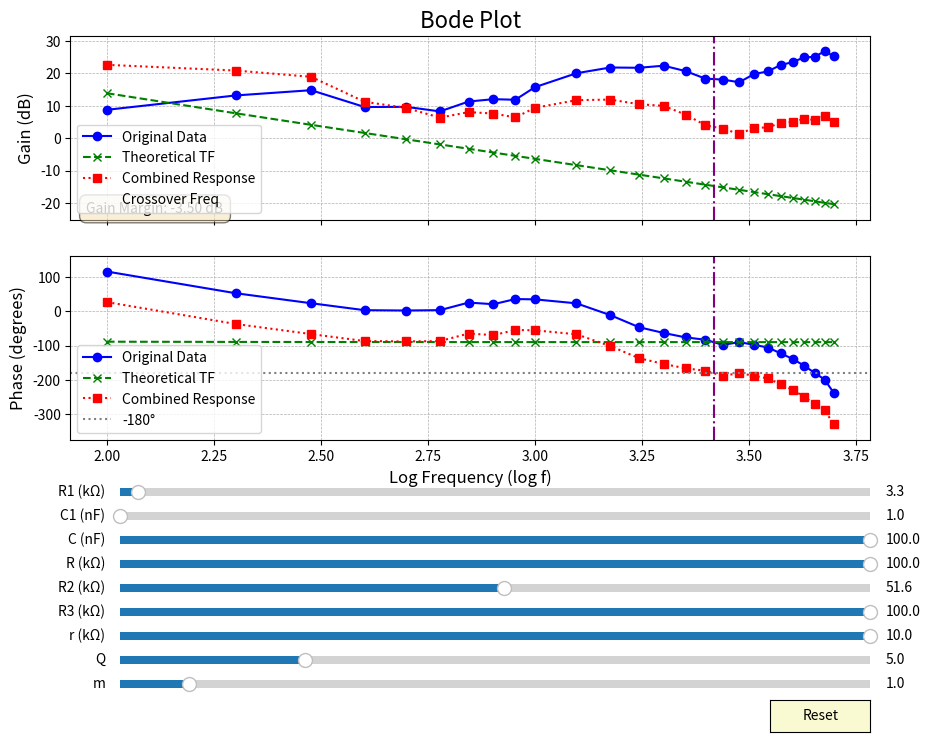

Reproduce this figure in Python.
import matplotlib.pyplot as plt
import numpy as np
from matplotlib.widgets import Slider, Button

# --- Data from Experiment open loop readings  ---
log_f_exp = np.array([
    2.0, 2.30103, 2.47712, 2.60206, 2.69897, 2.77815, 2.84510,
    2.90309, 2.95424, 3.0, 3.09691, 3.17609, 3.24304, 3.30103,
    3.35218, 3.39794, 3.43933, 3.47712, 3.51188, 3.54407,
    3.57403, 3.60206, 3.62839, 3.65321, 3.67669, 3.69897
])
log_gain_exp = np.array([
    8.74232, 13.16786, 14.78670, 9.60876, 9.65747, 8.25593, 11.29569,
    12.01875, 11.84131, 15.71656, 20.00868, 21.77689, 21.69153, 22.33215,
    20.65238, 18.36270, 18.04441, 17.23666, 19.74438, 20.57955,
    22.54858, 23.42868, 24.88554, 25.05706, 26.76913, 25.20143
])
phase_diff_exp = np.array([
    115, 52, 22.97, 2.8, 1.84, 2.87, 24.86, 20.14, 35.08, 34.2, 22.69,
    -11.52, -46.6, -63.47, -76.25, -82.94, -98.07, -89.87, -97.77,
    -105.6, -122.4, -138.8, -158, -179, -198.5, -239.1
])

# --- Initial Component Values ---
init_R1 = 3.3e3
init_C1 = 1e-9
init_C = 110e-9
init_R = 1000e3
init_R2 = 51.6e3
init_R3 = 10000e3
init_r = 10e3
init_Q = 5
init_m = 1


fig = plt.figure(figsize=(10, 8))
gs = fig.add_gridspec(3, 1)
ax1 = fig.add_subplot(gs[0, 0])
ax2 = fig.add_subplot(gs[1, 0], sharex=ax1)
plt.subplots_adjust(left=0.1, bottom=0.1)


ax1.plot(log_f_exp, log_gain_exp, marker='o', linestyle='-', color='blue', label='Original Data')
ax2.plot(log_f_exp, phase_diff_exp, marker='o', linestyle='-', color='blue', label='Original Data')


line_theory_gain, = ax1.plot(log_f_exp, np.zeros_like(log_f_exp), marker='x', linestyle='--', color='green', label='Theoretical TF')
line_combined_gain, = ax1.plot(log_f_exp, np.zeros_like(log_f_exp), marker='s', linestyle=':', color='red', label='Combined Response')
line_theory_phase, = ax2.plot(log_f_exp, np.zeros_like(log_f_exp), marker='x', linestyle='--', color='green', label='Theoretical TF')
line_combined_phase, = ax2.plot(log_f_exp, np.zeros_like(log_f_exp), marker='s', linestyle=':', color='red', label='Combined Response')


ax2.axhline(y=-180, color='grey', linestyle=':', linewidth=1.5, label='-180°')

vline_gain = ax1.axvline(x=log_f_exp[0], color='purple', linestyle='-.', label='Crossover Freq')
vline_phase = ax2.axvline(x=log_f_exp[0], color='purple', linestyle='-.')
vline_gain.set_visible(False)
vline_phase.set_visible(False)

gain_margin_text = ax1.text(0.02, 0.02, '', transform=ax1.transAxes, fontsize=10,
                            verticalalignment='bottom', bbox=dict(boxstyle='round,pad=0.5', fc='wheat', alpha=0.5))
gain_margin_text.set_visible(False)


ax1.set_title('Bode Plot', fontsize=16)
ax1.set_ylabel('Gain (dB)', fontsize=12)
ax1.grid(True, which='both', linestyle='--', linewidth=0.5)
ax1.legend()
plt.setp(ax1.get_xticklabels(), visible=False)

ax2.set_xlabel('Log Frequency (log f)', fontsize=12)
ax2.set_ylabel('Phase (degrees)', fontsize=12)
ax2.grid(True, which='both', linestyle='--', linewidth=0.5)
ax2.legend()



def update_plots(R1, C1, C, R, R2, R3, r, Q, m):
    f = 10**log_f_exp
    w = 2 * np.pi * f
    s = 1j * w

    num_s2 = (C1/C)**2
    num_s1 = (1/C) * (1/R1 - r/(R*R3))
    num_s0 = 1 / (C**2 * R * R2)
    numerator = num_s2 * s**2 + num_s1 * s + num_s0
    den_s2 = 1
    den_s1 = 1 / (Q * C * R)
    den_s0 = 1 / (C**2 * R**2)
    denominator = den_s2 * s**2 + den_s1 * s + den_s0
    H_s = m * (numerator / denominator)

    with np.errstate(divide='ignore'):
        mag_db_theory = 20 * np.log10(np.abs(H_s))
    phase_deg_theory = np.angle(H_s, deg=True)
    line_theory_gain.set_ydata(mag_db_theory)
    line_theory_phase.set_ydata(phase_deg_theory)

    mag_linear_exp = 10**(log_gain_exp / 20)
    phase_rad_exp = np.deg2rad(phase_diff_exp)
    H_exp = mag_linear_exp * np.exp(1j * phase_rad_exp)
    H_combined = H_exp * H_s
    with np.errstate(divide='ignore'):
        mag_db_combined = 20 * np.log10(np.abs(H_combined))
    
    phase_rad_combined_unwrapped = np.unwrap(np.angle(H_combined))
    phase_deg_combined = np.rad2deg(phase_rad_combined_unwrapped)

    line_combined_gain.set_ydata(mag_db_combined)
    line_combined_phase.set_ydata(phase_deg_combined)

    all_gain_data = np.concatenate([log_gain_exp, mag_db_theory, mag_db_combined])
    finite_gain_data = all_gain_data[np.isfinite(all_gain_data)]
    if finite_gain_data.size > 0:
        min_gain, max_gain = np.min(finite_gain_data), np.max(finite_gain_data)
        gain_range = max_gain - min_gain if max_gain > min_gain else 1
        ax1.set_ylim(min_gain - 0.1 * gain_range, max_gain + 0.1 * gain_range)

    all_phase_data = np.concatenate([phase_diff_exp, phase_deg_theory, phase_deg_combined])
    finite_phase_data = all_phase_data[np.isfinite(all_phase_data)]
    if finite_phase_data.size > 0:
        min_phase, max_phase = np.min(finite_phase_data), np.max(finite_phase_data)
        phase_range = max_phase - min_phase if max_phase > min_phase else 1
        ax2.set_ylim(min_phase - 0.1 * phase_range, max_phase + 0.1 * phase_range)

    phase = phase_deg_combined
    indices = np.where(np.diff(np.sign(phase - (-180))))[0]
    
    if len(indices) > 0:
        i = indices[0]
        p1, p2 = phase[i], phase[i+1]
        f1, f2 = log_f_exp[i], log_f_exp[i+1]
        
        if p2 - p1 != 0:
            log_f_cross = f1 + (f2 - f1) * (-180 - p1) / (p2 - p1)
            vline_gain.set_xdata([log_f_cross]); vline_phase.set_xdata([log_f_cross])
            vline_gain.set_visible(True); vline_phase.set_visible(True)
            
            gain_at_crossover = np.interp(log_f_cross, log_f_exp, mag_db_combined)
            gain_margin = -gain_at_crossover
            gain_margin_text.set_text(f'Gain Margin: {gain_margin:.2f} dB')
            gain_margin_text.set_visible(True)
        else:
            vline_gain.set_visible(False); vline_phase.set_visible(False)
            gain_margin_text.set_visible(False)
    else:
        vline_gain.set_visible(False); vline_phase.set_visible(False)
        gain_margin_text.set_visible(False)

    fig.canvas.draw_idle()

# --- Slider update function ---
def on_slider_change(val):
    update_plots(R1_slider.val, C1_slider.val, C_slider.val, R_slider.val,
        R2_slider.val, R3_slider.val, r_slider.val, Q_slider.val, m_slider.val)

axcolor = 'lightgoldenrodyellow'
slider_ax_R1 = fig.add_axes([0.15, 0.30, 0.75, 0.02], facecolor=axcolor)
slider_ax_C1 = fig.add_axes([0.15, 0.27, 0.75, 0.02], facecolor=axcolor)
slider_ax_C  = fig.add_axes([0.15, 0.24, 0.75, 0.02], facecolor=axcolor)
slider_ax_R  = fig.add_axes([0.15, 0.21, 0.75, 0.02], facecolor=axcolor)
slider_ax_R2 = fig.add_axes([0.15, 0.18, 0.75, 0.02], facecolor=axcolor)
slider_ax_R3 = fig.add_axes([0.15, 0.15, 0.75, 0.02], facecolor=axcolor)
slider_ax_r  = fig.add_axes([0.15, 0.12, 0.75, 0.02], facecolor=axcolor)
slider_ax_Q  = fig.add_axes([0.15, 0.09, 0.75, 0.02], facecolor=axcolor)
slider_ax_m  = fig.add_axes([0.15, 0.06, 0.75, 0.02], facecolor=axcolor)
reset_ax     = fig.add_axes([0.8, 0.01, 0.1, 0.04])

R1_slider = Slider(slider_ax_R1, 'R1 (kΩ)', 1, 100, valinit=init_R1/1e3, valstep=0.1)
C1_slider = Slider(slider_ax_C1, 'C1 (nF)', 1, 100, valinit=init_C1/1e-9, valstep=0.1)
C_slider  = Slider(slider_ax_C,  'C (nF)',  1, 100, valinit=init_C/1e-9, valstep=0.1)
R_slider  = Slider(slider_ax_R,  'R (kΩ)',  1, 100, valinit=init_R/1e3, valstep=0.1)
R2_slider = Slider(slider_ax_R2, 'R2 (kΩ)', 1, 100, valinit=init_R2/1e3, valstep=0.1)
R3_slider = Slider(slider_ax_R3, 'R3 (kΩ)', 1, 100, valinit=init_R3/1e3, valstep=0.1)
r_slider  = Slider(slider_ax_r,  'r (kΩ)',  0.1, 10, valinit=init_r/1e3, valstep=0.1)
Q_slider  = Slider(slider_ax_Q,  'Q',       0.1, 20, valinit=init_Q, valstep=0.1)
m_slider  = Slider(slider_ax_m,  'm',       0.1, 10, valinit=init_m, valstep=0.1)

sliders = [R1_slider, C1_slider, C_slider, R_slider, R2_slider, R3_slider, r_slider, Q_slider, m_slider]
def update_from_sliders(val):
    update_plots(R1_slider.val * 1e3, C1_slider.val * 1e-9, C_slider.val * 1e-9,
                 R_slider.val * 1e3, R2_slider.val * 1e3, R3_slider.val * 1e3,
                 r_slider.val * 1e3, Q_slider.val, m_slider.val)
    for s in sliders:
        s.valtext.set_text(f'{s.val:.1f}')

for s in sliders:
    s.on_changed(update_from_sliders)
    s.valtext.set_text(f'{s.val:.1f}')

reset_button = Button(reset_ax, 'Reset', color=axcolor, hovercolor='0.975')
def reset(event):
    for s in sliders: s.reset()
reset_button.on_clicked(reset)


update_from_sliders(None)

plt.show()
